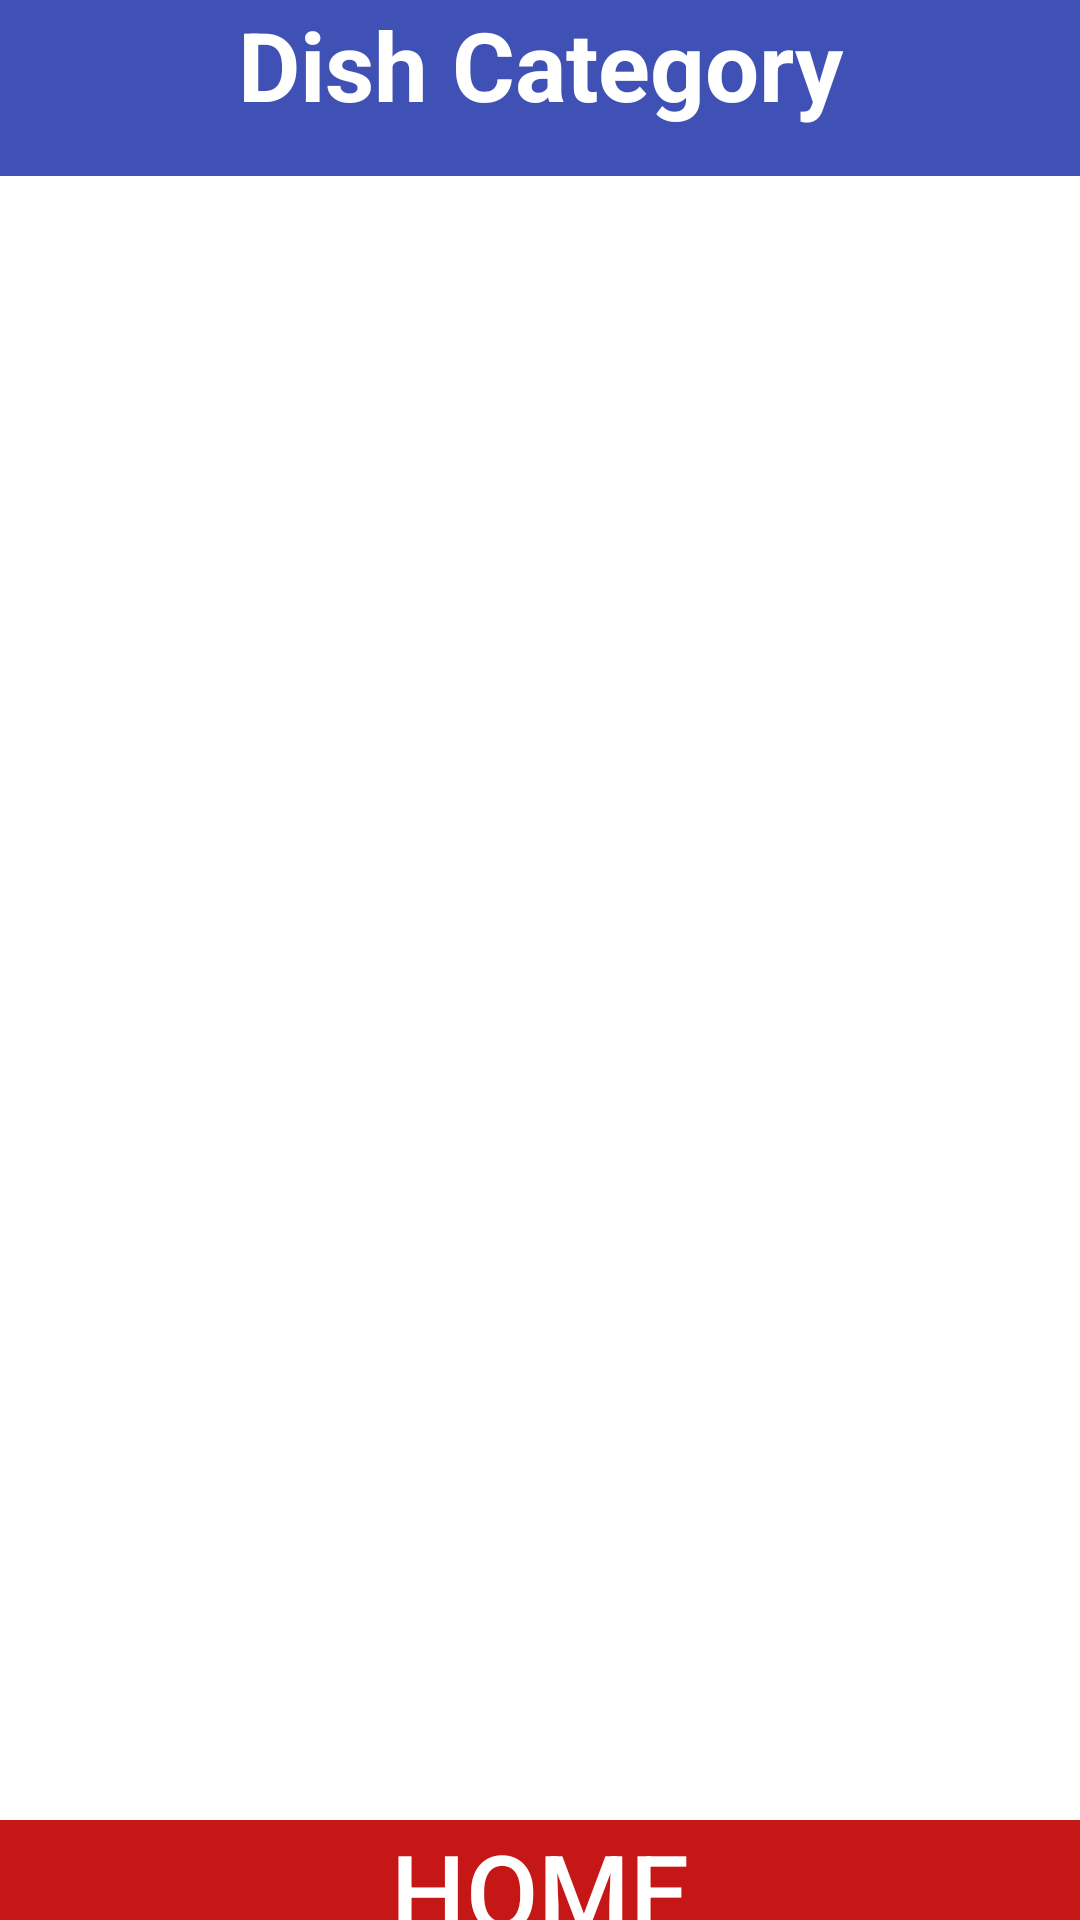

Write the Android layout XML for this screen, with the resource values it uses.
<!-- AndroidManifest.xml: application theme AppTheme -->
<!-- res/layout/order_details_category.xml -->
<LinearLayout xmlns:android="http://schemas.android.com/apk/res/android"
    android:orientation="vertical"
    android:layout_width="match_parent"
    android:layout_height="match_parent"
    android:background="#b1cef4">
    <TextView
        android:layout_width="match_parent"
        android:layout_height="70dip"
        android:paddingTop="@dimen/activity_horizontal_margin"
        android:textAppearance="?android:attr/textAppearanceLarge"
        android:textAlignment="center"
        android:text="Dish Category"
        android:textStyle="bold"
        android:textSize="32sp"
        android:textColor="#ffffff"
        android:id="@+id/textView"
        android:background="#3f51B5"
        android:layout_weight="10"/>
    <ListView
        android:layout_width="match_parent"
        android:layout_height="match_parent"
        android:id="@+id/dishCategoryListView"
        android:background="#ffffff"
        android:layout_weight="80"
        android:isScrollContainer="false"/>

    <LinearLayout
        android:layout_width="match_parent"
        android:layout_height="wrap_content"
        android:layout_weight="10">
        <Button
            android:layout_width="match_parent"
            android:layout_height="45dip"
            android:background="#FFC61717"
            android:textColor="#ffffff"
            android:textSize="35sp"
            android:text="Home"
            android:id="@+id/homeButton"
            android:layout_gravity="center_horizontal"
            />
    </LinearLayout>
</LinearLayout>
<!-- resources referenced by this layout -->
<resources>
  <style name="AppTheme" parent="Theme.AppCompat.Light.DarkActionBar">
          
          <item name="colorPrimary">@color/colorPrimary</item>
          <item name="colorPrimaryDark">@color/colorPrimaryDark</item>
          <item name="colorAccent">@color/colorAccent</item>
      </style>
  <!-- not gathered from this repository: default colours our renderer supplied (Android Studio template values) -->
  <color name="colorPrimary">#FF6200EE</color>
  <color name="colorPrimaryDark">#FF3700B3</color>
  <color name="colorAccent">#FF03DAC5</color>
</resources>
